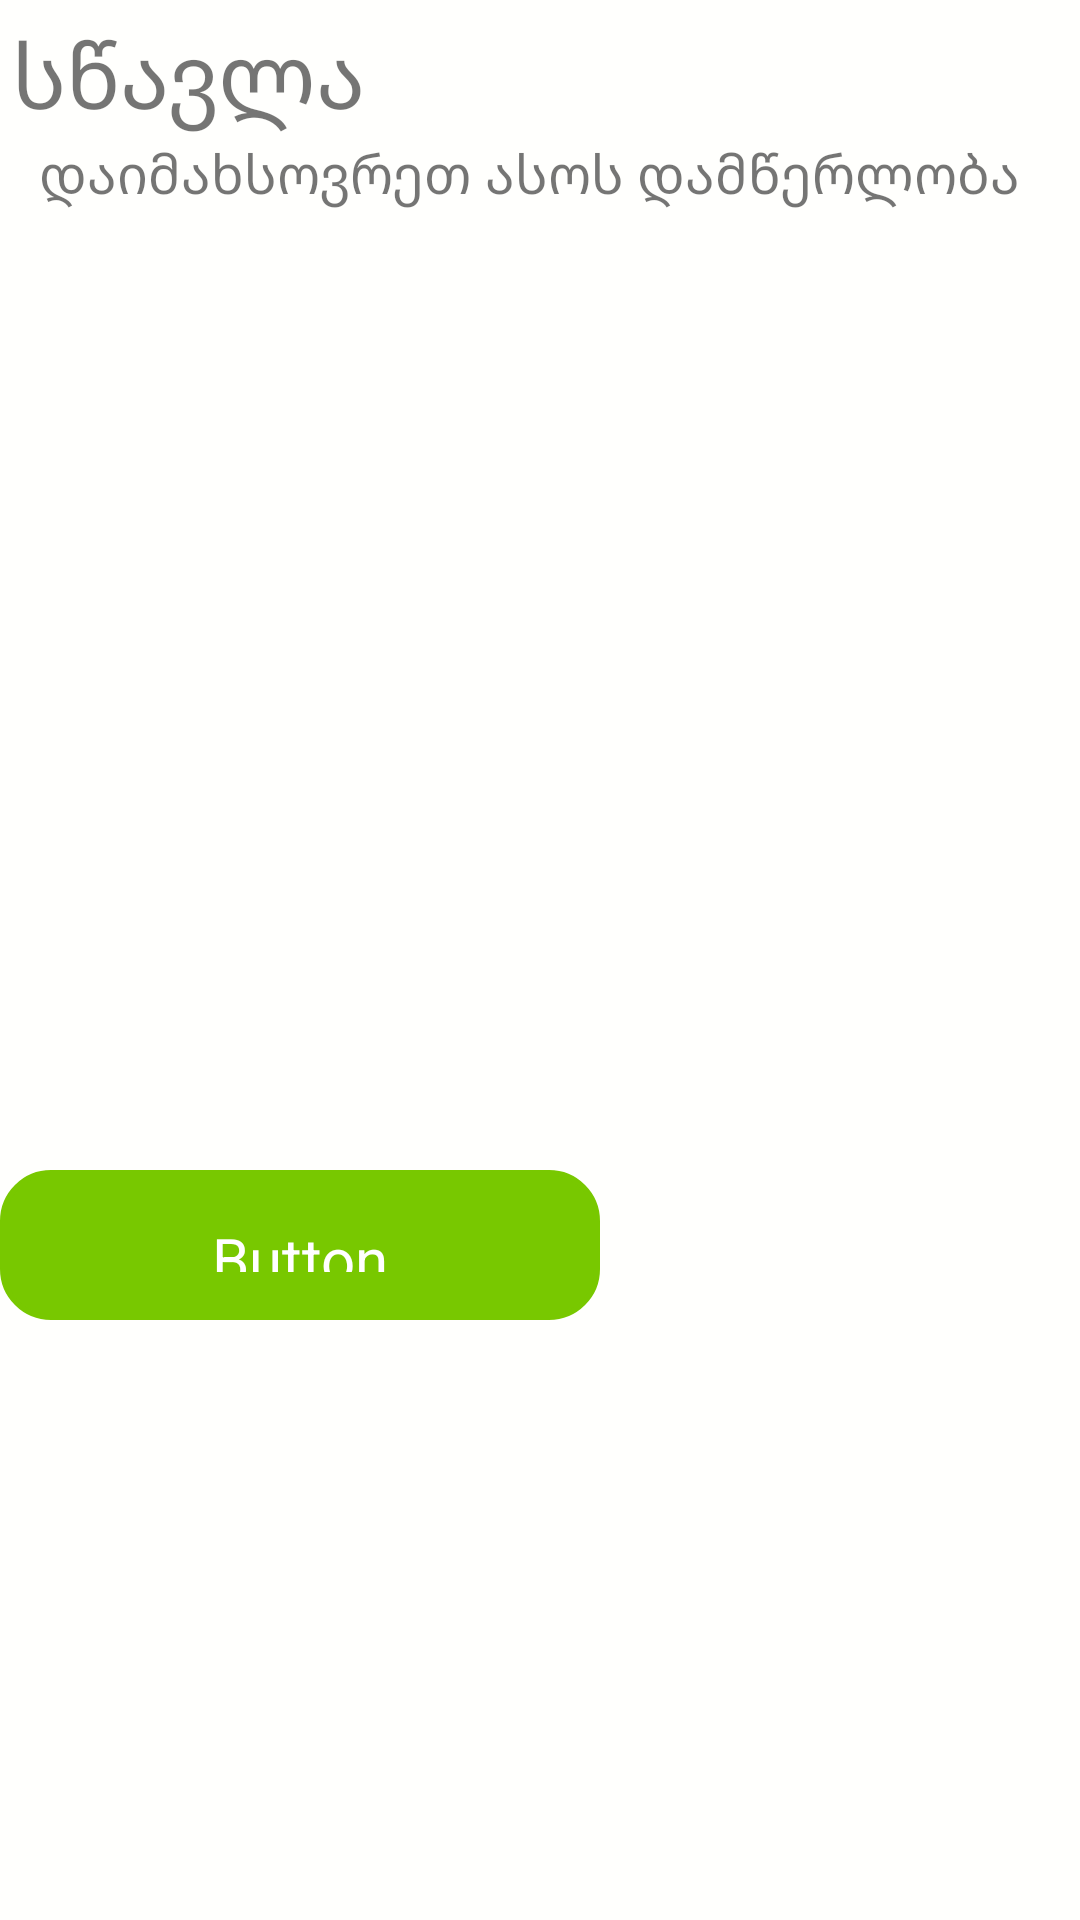

Layout XML and referenced resources for this Android screen:
<!-- AndroidManifest.xml: application theme AppTheme -->
<!-- res/layout/fragment_learn_letter.xml -->
<?xml version="1.0" encoding="utf-8"?>
<FrameLayout xmlns:android="http://schemas.android.com/apk/res/android"
             xmlns:app="http://schemas.android.com/apk/res-auto" xmlns:tools="http://schemas.android.com/tools"
             android:layout_width="match_parent"
             android:layout_height="match_parent"
             tools:context=".LearnLetterFragment">
    <android.support.constraint.ConstraintLayout
            android:layout_width="match_parent"
            android:layout_height="match_parent">

        <TextView
                android:text="სწავლა "
                android:layout_width="wrap_content"
                android:layout_height="wrap_content"
                android:id="@+id/tvH1" android:textSize="30sp"
                app:layout_constraintTop_toTopOf="parent" android:layout_marginTop="4dp"
                app:layout_constraintStart_toStartOf="parent" android:layout_marginStart="4dp"/>
        <TextView
                android:text="დაიმახსოვრეთ ასოს დამწერლობა"
                android:layout_width="343dp"
                android:layout_height="27dp"
                android:id="@+id/tvH2" android:textSize="18sp"
                app:layout_constraintTop_toBottomOf="@+id/tvH1" app:layout_constraintEnd_toEndOf="parent"
                android:layout_marginEnd="4dp"/>
        <Button
                android:text="Button"
                android:layout_width="200dp"
                android:layout_height="50dp"
                tools:layout_editor_absoluteX="105dp" android:id="@+id/button"
                app:layout_constraintBottom_toBottomOf="parent" android:layout_marginBottom="200dp"/>
    </android.support.constraint.ConstraintLayout>
</FrameLayout>
<!-- resources referenced by this layout -->
<resources>
  <style name="AppTheme" parent="Theme.AppCompat.Light.NoActionBar">
          
          <item name="colorPrimary">@color/colorPrimary</item>
          <item name="colorPrimaryDark">@color/colorPrimaryDark</item>
          <item name="colorAccent">@color/colorAccent</item>
          <item name="android:windowBackground">@color/colorWindowBackground</item>
          <item name="android:editTextBackground">@android:color/holo_orange_dark</item>
  
          <item name="android:statusBarColor">@color/colorPrimaryDark</item>
          <item name="android:windowLightStatusBar">true</item>
  
          <item name="android:buttonStyle">@style/RoundedButton</item>
      </style>
  <color name="colorPrimary">#1CB0F6</color>
  <color name="colorPrimaryDark">#1899D6</color>
  <color name="colorAccent">#FF00FF</color>
  <color name="colorWindowBackground">#FFFFFD</color>
  <style name="RoundedButton" parent="@android:style/Widget.Button">
          <item name="android:background">@drawable/btn_rounded_background</item>
          <item name="android:textColor">@drawable/btn_rounded_text_color</item>
          <item name="android:padding">16dp</item>
          <item name="android:textSize">20sp</item>
      </style>
  <!-- drawable btn_rounded_background (drawable) -->
  <?xml version="1.0" encoding="utf-8"?>
  <selector xmlns:android="http://schemas.android.com/apk/res/android">
  
  
      
      <item android:state_enabled="false" >
          <shape android:shape="rectangle">
              <solid android:color="#E5E5E5"/>
              <stroke android:width="2dp" android:color="#E0E0E0" />
              <corners android:radius="16dp" />
          </shape>
     </item>
  
      
      <item android:state_pressed="true">
          <shape android:shape="rectangle">
              <solid android:color="#84DC00"/>
              <stroke android:width="2dp" android:color="#84DC00" />
              <corners android:radius="16dp" />
          </shape>
      </item>
  
      
      <item>
          <shape android:shape="rectangle" >
              <solid android:color="#78C800"/>
              <stroke android:width="2dp" android:color="#78C800" />
              <corners android:radius="16dp" />
          </shape>
      </item>
  
      
      
      
      
  </selector>
  <!-- drawable btn_rounded_text_color (drawable) -->
  <?xml version="1.0" encoding="utf-8"?>
  <selector xmlns:android="http://schemas.android.com/apk/res/android">
  
      
      <item android:color="#ABABAB" android:state_enabled="false" />
  
      
      <item android:color="#FFFFFF" android:state_pressed="true" />
  
      
      <item android:color="#FFFFFF" />
  
  </selector>
</resources>
